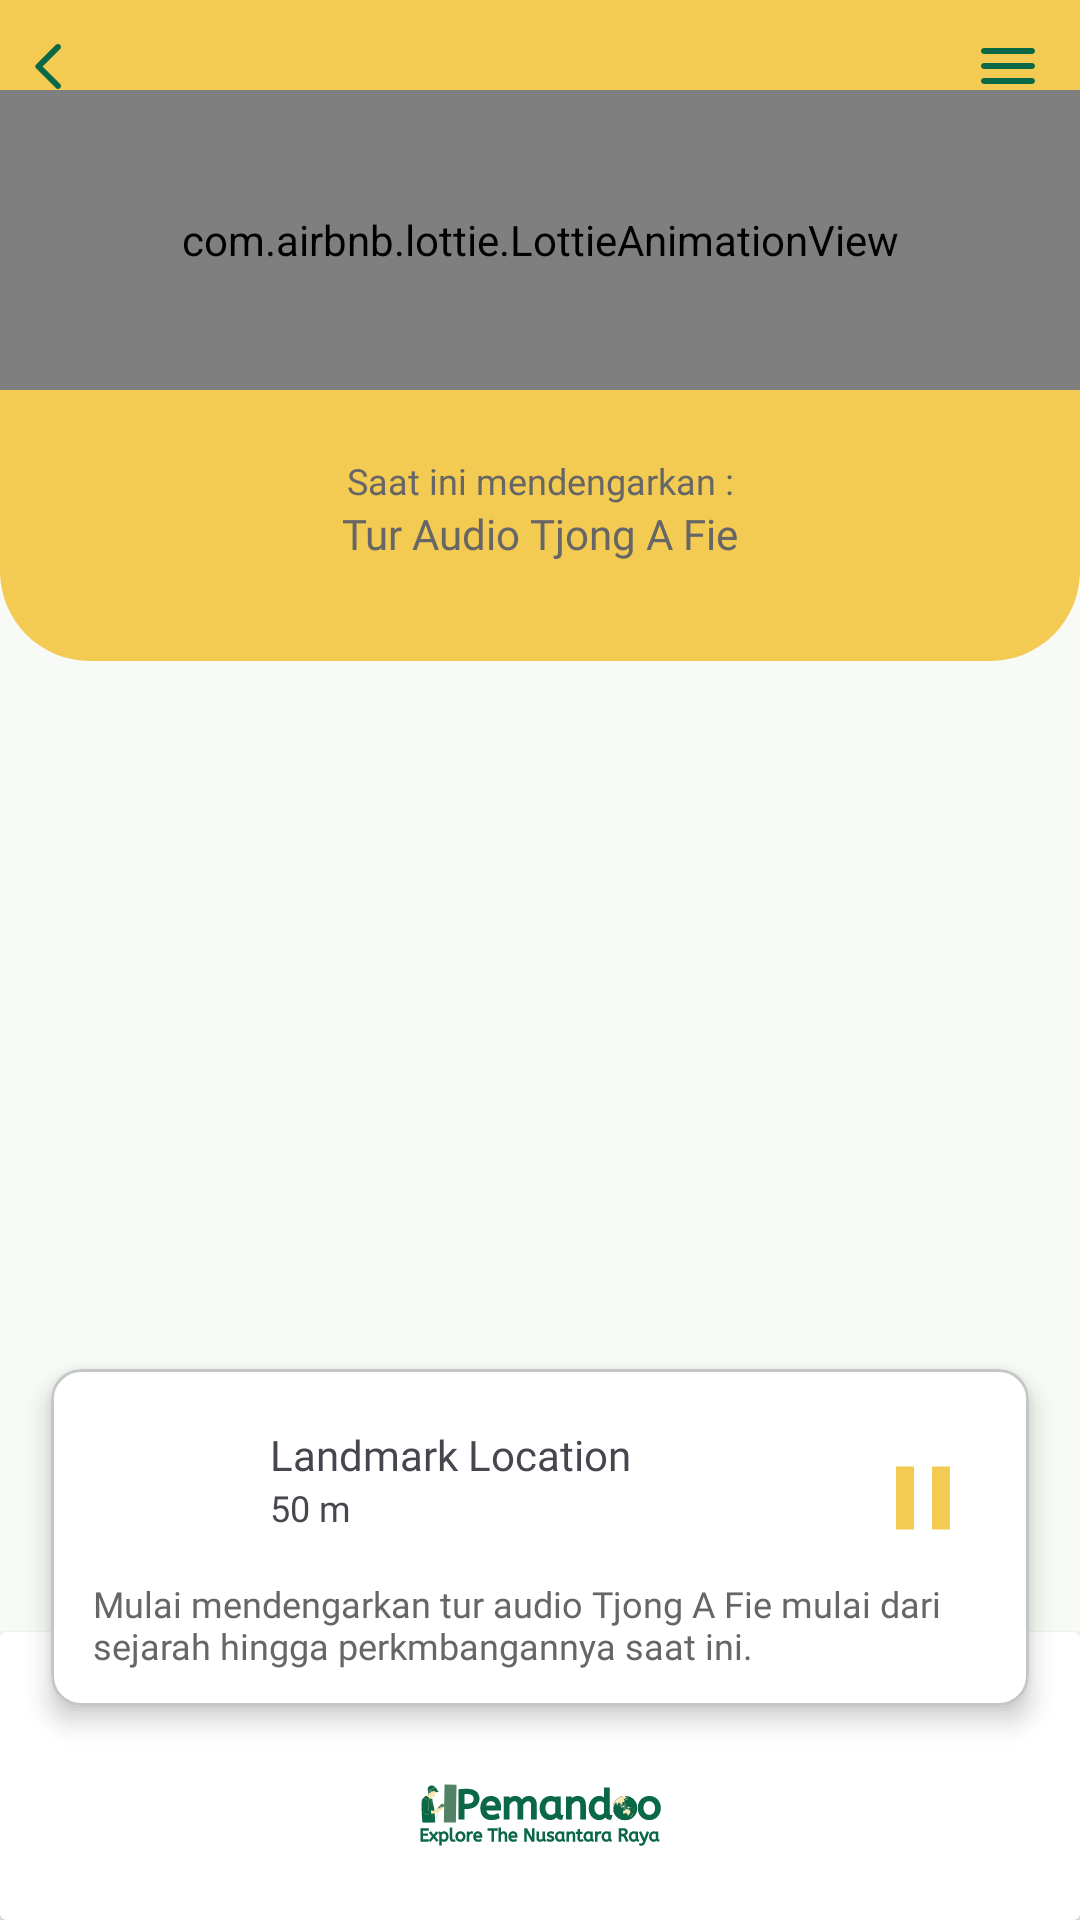

Produce the Android XML layout that renders to this screen, including the resource entries it uses.
<!-- AndroidManifest.xml: application theme Theme.Pemandoo -->
<!-- res/layout/fragment_result.xml -->
<?xml version="1.0" encoding="utf-8"?>
<FrameLayout xmlns:android="http://schemas.android.com/apk/res/android"
    xmlns:app="http://schemas.android.com/apk/res-auto"
    xmlns:tools="http://schemas.android.com/tools"
    android:layout_width="match_parent"
    android:layout_height="match_parent"
    tools:context=".fragment.result.ResultFragment">

    <androidx.constraintlayout.widget.ConstraintLayout
        android:layout_width="match_parent"
        android:layout_height="match_parent"
        android:background="@color/transparent">

        <com.google.android.material.card.MaterialCardView
            android:id="@+id/cv_search_tour"
            android:layout_width="match_parent"
            android:layout_height="wrap_content"
            android:background="@drawable/button_transparent_bg"
            android:backgroundTint="@color/transparent"
            app:cardCornerRadius="0dp"
            app:layout_constraintEnd_toEndOf="parent"
            app:layout_constraintStart_toStartOf="parent"
            app:layout_constraintTop_toTopOf="parent"
            app:strokeWidth="0dp">

            <androidx.constraintlayout.widget.ConstraintLayout
                android:layout_width="match_parent"
                android:layout_height="match_parent"
                android:background="@drawable/top_card_bg">

                <androidx.appcompat.widget.AppCompatImageButton
                    android:id="@+id/btn_back_result"
                    android:layout_width="24dp"
                    android:layout_height="24dp"
                    android:layout_marginStart="4dp"
                    android:layout_marginTop="10dp"
                    android:background="@drawable/button_transparent_bg"
                    android:contentDescription="Back Button"
                    android:src="@drawable/ic_back_result"
                    app:layout_constraintStart_toStartOf="parent"
                    app:layout_constraintTop_toTopOf="parent"
                    tools:ignore="TouchTargetSizeCheck" />

                <androidx.appcompat.widget.AppCompatImageButton
                    android:id="@+id/btn_menu"
                    android:layout_width="24dp"
                    android:layout_height="24dp"
                    android:layout_marginTop="10dp"
                    android:layout_marginEnd="12dp"
                    android:background="@drawable/button_transparent_bg"
                    android:contentDescription="Back Button"
                    android:src="@drawable/ic_menu"
                    app:layout_constraintEnd_toEndOf="parent"
                    app:layout_constraintTop_toTopOf="parent"
                    tools:ignore="TouchTargetSizeCheck" />

                <com.airbnb.lottie.LottieAnimationView
                    android:id="@+id/iv_sound_wave"
                    android:layout_width="match_parent"
                    android:layout_height="100dp"
                    android:layout_marginTop="30dp"
                    app:layout_constraintEnd_toEndOf="parent"
                    app:layout_constraintStart_toStartOf="parent"
                    app:layout_constraintTop_toTopOf="parent"
                    app:lottie_autoPlay="true"
                    app:lottie_loop="true"
                    app:lottie_rawRes="@raw/audio_wave" />

                <TextView
                    android:id="@+id/tv_result_title"
                    android:layout_width="wrap_content"
                    android:layout_height="wrap_content"
                    android:layout_marginTop="22dp"
                    android:fontFamily="@font/karla_medium"
                    android:text="Saat ini mendengarkan :"
                    android:textColor="#666666"
                    android:textSize="12sp"
                    app:layout_constraintEnd_toEndOf="parent"
                    app:layout_constraintStart_toStartOf="parent"
                    app:layout_constraintTop_toBottomOf="@id/iv_sound_wave"
                    tools:ignore="TextSizeCheck" />

                <TextView
                    android:id="@+id/tv_landmark_result_name"
                    android:layout_width="wrap_content"
                    android:layout_height="wrap_content"
                    android:layout_marginBottom="33dp"
                    android:fontFamily="@font/karla_bold"
                    android:text="Tur Audio Tjong A Fie"
                    android:textColor="#666666"
                    android:textSize="14sp"
                    app:layout_constraintBottom_toBottomOf="parent"
                    app:layout_constraintEnd_toEndOf="parent"
                    app:layout_constraintStart_toStartOf="parent"
                    app:layout_constraintTop_toBottomOf="@id/tv_result_title"
                    tools:ignore="TextSizeCheck" />


            </androidx.constraintlayout.widget.ConstraintLayout>

        </com.google.android.material.card.MaterialCardView>

        <com.google.android.material.card.MaterialCardView
            android:id="@+id/cv_play_description"
            android:layout_width="match_parent"
            android:layout_height="wrap_content"
            android:layout_marginHorizontal="17dp"
            android:layout_marginBottom="-25dp"
            android:backgroundTint="@color/white"
            app:cardCornerRadius="10dp"
            app:cardElevation="5dp"
            app:layout_constraintBottom_toTopOf="@id/cv_bottom_logo"
            app:layout_constraintEnd_toEndOf="parent"
            app:layout_constraintStart_toStartOf="parent">

            <androidx.constraintlayout.widget.ConstraintLayout
                android:layout_width="match_parent"
                android:layout_height="wrap_content">

                <ImageView
                    android:id="@+id/iv_landmark_image"
                    android:layout_width="47dp"
                    android:layout_height="47dp"
                    android:layout_marginStart="14dp"
                    android:layout_marginTop="19dp"
                    android:src="@drawable/ic_image"
                    android:transitionName="image_transition"
                    app:layout_constraintStart_toStartOf="parent"
                    app:layout_constraintTop_toTopOf="parent" />

                <TextView
                    android:id="@+id/tv_landmark_name"
                    android:layout_width="wrap_content"
                    android:layout_height="wrap_content"
                    android:layout_marginStart="12dp"
                    android:fontFamily="@font/karla_medium"
                    android:text="Landmark Location"
                    android:textSize="14sp"
                    android:transitionName="name_transition"
                    app:layout_constraintStart_toEndOf="@id/iv_landmark_image"
                    app:layout_constraintTop_toTopOf="@id/iv_landmark_image"
                    app:layout_goneMarginTop="7dp"
                    tools:ignore="TextSizeCheck" />


                <TextView
                    android:id="@+id/tv_landmark_range"
                    android:layout_width="wrap_content"
                    android:layout_height="wrap_content"
                    android:fontFamily="@font/karla_medium"
                    android:text="50 m"
                    android:textSize="12sp"
                    android:transitionName="radius_transition"
                    app:layout_constraintStart_toStartOf="@id/tv_landmark_name"
                    app:layout_constraintTop_toBottomOf="@id/tv_landmark_name"
                    app:layout_goneMarginTop="3dp"
                    tools:ignore="TextSizeCheck" />

                <TextView
                    android:id="@+id/tv_landmark_description"
                    android:layout_width="match_parent"
                    android:layout_height="wrap_content"
                    android:layout_marginHorizontal="14dp"
                    android:layout_marginTop="4dp"
                    android:layout_marginBottom="12dp"
                    android:ellipsize="end"
                    android:fontFamily="@font/karla_bold"
                    android:maxLines="4"
                    android:text="Mulai mendengarkan tur audio Tjong A Fie mulai dari sejarah hingga perkmbangannya saat ini."
                    android:textColor="#666666"
                    android:textSize="12sp"
                    android:transitionName="description_transition"
                    app:layout_constraintBottom_toBottomOf="parent"
                    app:layout_constraintEnd_toEndOf="parent"
                    app:layout_constraintStart_toStartOf="parent"
                    app:layout_constraintTop_toBottomOf="@id/iv_landmark_image"
                    tools:ignore="TextSizeCheck" />

                

                <ImageButton
                    android:id="@+id/btnPause"
                    android:layout_width="31dp"
                    android:layout_height="36dp"
                    android:layout_marginTop="25dp"
                    android:layout_marginEnd="20dp"
                    android:background="?android:attr/selectableItemBackground"
                    android:contentDescription="Play Sound Button"
                    android:src="@drawable/ic_pause"
                    app:layout_constraintEnd_toEndOf="parent"
                    app:layout_constraintTop_toTopOf="parent"
                    tools:ignore="TouchTargetSizeCheck" />
            </androidx.constraintlayout.widget.ConstraintLayout>

        </com.google.android.material.card.MaterialCardView>


        <androidx.cardview.widget.CardView
            android:id="@+id/cv_bottom_logo"
            android:layout_width="match_parent"
            android:layout_height="wrap_content"
            app:layout_constraintBottom_toBottomOf="parent"
            app:layout_constraintEnd_toEndOf="parent"
            app:layout_constraintStart_toStartOf="parent">

            <ImageView
                android:id="@+id/iv_bottom_logo"
                android:layout_width="wrap_content"
                android:layout_height="wrap_content"
                android:layout_gravity="center"
                android:src="@drawable/pemandoo_bottom_logo" />

        </androidx.cardview.widget.CardView>

    </androidx.constraintlayout.widget.ConstraintLayout>

</FrameLayout>
<!-- resources referenced by this layout -->
<resources>
  <color name="transparent">#00000000</color>
  <color name="white">#FFFFFFFF</color>
  <!-- drawable ic_pause (drawable) -->
  <vector xmlns:android="http://schemas.android.com/apk/res/android"
      android:width="36dp"
      android:height="36dp"
      android:tint="#F3CA52"
      android:viewportWidth="24"
      android:viewportHeight="24">
      <path
          android:fillColor="@android:color/white"
          android:pathData="M6,19h4L10,5L6,5v14zM14,5v14h4L18,5h-4z" />
  </vector>
  <!-- drawable top_card_bg (drawable) -->
  <?xml version="1.0" encoding="utf-8"?>
  <shape xmlns:android="http://schemas.android.com/apk/res/android">
      <solid android:color="@color/primary_yellow"/> 
      <corners
          android:bottomLeftRadius="30dp"
          android:bottomRightRadius="30dp"
          android:topLeftRadius="0dp"
          android:topRightRadius="0dp"/>
  </shape>
  <style name="Theme.Pemandoo" parent="Base.Theme.Pemandoo" />
  <color name="primary_yellow">#F3CA52</color>
  <color name="md_theme_primary">#005136</color>
  <color name="md_theme_onPrimary">#FFFFFF</color>
  <color name="md_theme_primaryContainer">#247856</color>
  <color name="md_theme_onPrimaryContainer">#FFFFFF</color>
  <color name="md_theme_secondary">#005136</color>
  <color name="md_theme_onSecondary">#FFFFFF</color>
  <color name="md_theme_secondaryContainer">#247856</color>
  <color name="md_theme_onSecondaryContainer">#FFFFFF</color>
  <color name="md_theme_tertiary">#005136</color>
  <color name="md_theme_onTertiary">#FFFFFF</color>
  <color name="md_theme_tertiaryContainer">#247856</color>
  <color name="md_theme_onTertiaryContainer">#FFFFFF</color>
  <color name="md_theme_error">#745B00</color>
  <color name="md_theme_onError">#FFFFFF</color>
  <color name="md_theme_errorContainer">#FAD057</color>
  <color name="md_theme_onErrorContainer">#4F3D00</color>
  <color name="md_theme_background">#F7FAF5</color>
  <color name="md_theme_onBackground">#181D1A</color>
  <color name="md_theme_surface">#FCF8F8</color>
  <color name="md_theme_onSurface">#1C1B1B</color>
  <color name="md_theme_surfaceVariant">#E0E3E3</color>
  <color name="md_theme_onSurfaceVariant">#444748</color>
  <color name="md_theme_outline">#747878</color>
  <color name="md_theme_outlineVariant">#C4C7C8</color>
  <color name="md_theme_inverseSurface">#313030</color>
  <color name="md_theme_inverseOnSurface">#F4F0EF</color>
  <color name="md_theme_inversePrimary">#86D7AE</color>
  <color name="md_theme_primaryFixed">#A2F4C9</color>
  <color name="md_theme_onPrimaryFixed">#002113</color>
  <color name="md_theme_primaryFixedDim">#86D7AE</color>
  <color name="md_theme_onPrimaryFixedVariant">#005236</color>
  <color name="md_theme_secondaryFixed">#A2F4C9</color>
  <color name="md_theme_onSecondaryFixed">#002113</color>
  <color name="md_theme_secondaryFixedDim">#86D7AE</color>
  <color name="md_theme_onSecondaryFixedVariant">#005236</color>
  <color name="md_theme_tertiaryFixed">#A2F4C9</color>
  <color name="md_theme_onTertiaryFixed">#002113</color>
  <color name="md_theme_tertiaryFixedDim">#86D7AE</color>
  <color name="md_theme_onTertiaryFixedVariant">#005236</color>
  <color name="md_theme_surfaceDim">#DDD9D9</color>
  <color name="md_theme_surfaceBright">#FCF8F8</color>
  <color name="md_theme_surfaceContainerLowest">#FFFFFF</color>
  <color name="md_theme_surfaceContainerLow">#F6F3F2</color>
  <color name="md_theme_surfaceContainer">#F1EDEC</color>
  <color name="md_theme_surfaceContainerHigh">#EBE7E7</color>
  <color name="md_theme_surfaceContainerHighest">#E5E2E1</color>
</resources>
